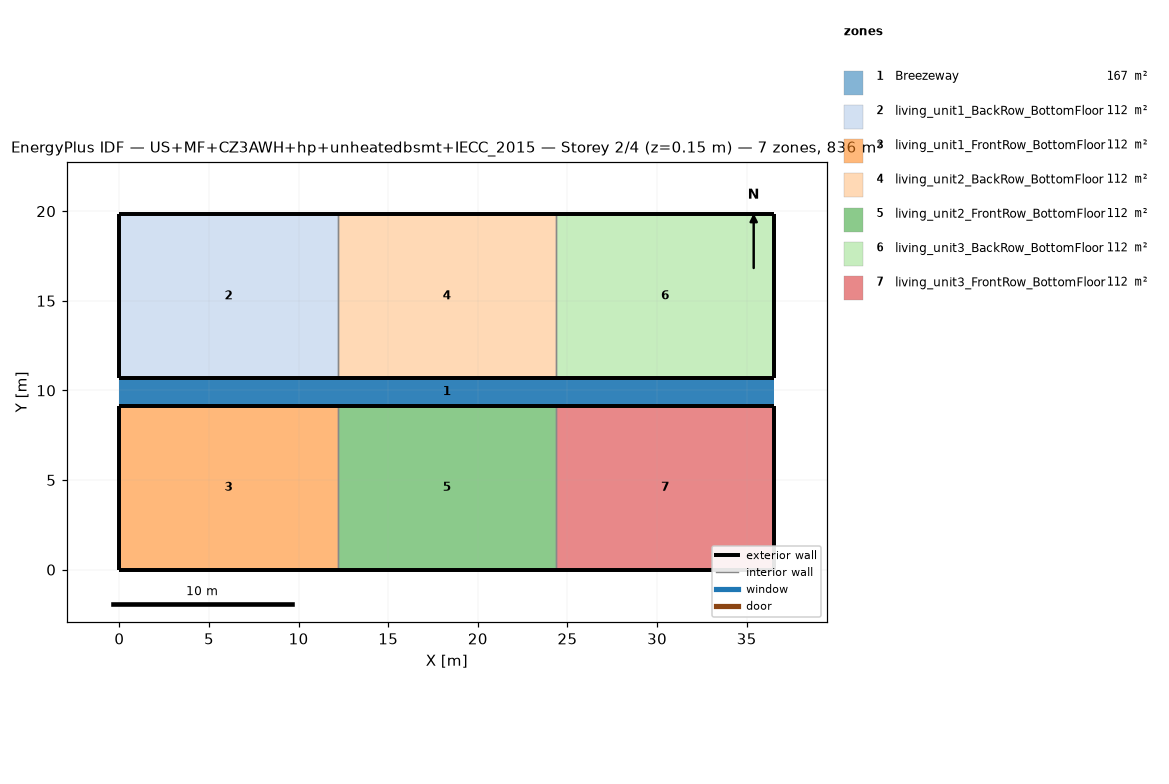
=== STOREY PLAN SPEC (per zone: floor XY polygon, exterior-wall plan segments, windows/doors) ===
zone 1: Breezeway  (167.0 m²)
  floor: (36.54, 9.16) (0.00, 9.16) (0.00, 10.68) (36.54, 10.68)
  floor: (36.54, 9.16) (0.00, 9.16) (0.00, 10.68) (36.54, 10.68)
  floor: (36.54, 9.16) (0.00, 9.16) (0.00, 10.68) (36.54, 10.68)
zone 2: living_unit1_BackRow_BottomFloor  (111.5 m²)
  floor: (12.18, 10.68) (0.00, 10.68) (0.00, 19.84) (12.18, 19.84)
  exterior wall: (0.00, 10.68) – (12.18, 10.68)  [12.2 m]
  exterior wall: (12.18, 19.84) – (0.00, 19.84)  [12.2 m]
  exterior wall: (0.00, 19.84) – (0.00, 10.68)  [9.2 m]
  interior walls: 1
zone 3: living_unit1_FrontRow_BottomFloor  (111.5 m²)
  floor: (12.18, 0.00) (0.00, 0.00) (0.00, 9.16) (12.18, 9.16)
  exterior wall: (0.00, 0.00) – (12.18, 0.00)  [12.2 m]
  exterior wall: (12.18, 9.16) – (0.00, 9.16)  [12.2 m]
  exterior wall: (0.00, 9.16) – (0.00, 0.00)  [9.2 m]
  interior walls: 1
zone 4: living_unit2_BackRow_BottomFloor  (111.5 m²)
  floor: (24.36, 10.68) (12.18, 10.68) (12.18, 19.84) (24.36, 19.84)
  exterior wall: (12.18, 10.68) – (24.36, 10.68)  [12.2 m]
  exterior wall: (24.36, 19.84) – (12.18, 19.84)  [12.2 m]
  interior walls: 2
zone 5: living_unit2_FrontRow_BottomFloor  (111.5 m²)
  floor: (24.36, 0.00) (12.18, 0.00) (12.18, 9.16) (24.36, 9.16)
  exterior wall: (12.18, 0.00) – (24.36, 0.00)  [12.2 m]
  exterior wall: (24.36, 9.16) – (12.18, 9.16)  [12.2 m]
  interior walls: 2
zone 6: living_unit3_BackRow_BottomFloor  (111.5 m²)
  floor: (36.54, 10.68) (24.36, 10.68) (24.36, 19.84) (36.54, 19.84)
  exterior wall: (24.36, 10.68) – (36.54, 10.68)  [12.2 m]
  exterior wall: (36.54, 10.68) – (36.54, 19.84)  [9.2 m]
  exterior wall: (36.54, 19.84) – (24.36, 19.84)  [12.2 m]
  interior walls: 1
zone 7: living_unit3_FrontRow_BottomFloor  (111.5 m²)
  floor: (36.54, 0.00) (24.36, 0.00) (24.36, 9.16) (36.54, 9.16)
  exterior wall: (24.36, 0.00) – (36.54, 0.00)  [12.2 m]
  exterior wall: (36.54, 0.00) – (36.54, 9.16)  [9.2 m]
  exterior wall: (36.54, 9.16) – (24.36, 9.16)  [12.2 m]
  interior walls: 1

=== DERIVED (storey summary) ===
Building: US+MF+CZ3AWH+hp+unheatedbsmt+IECC_2015
Storey: 2 of 4  (floor level z = 0.15 m)
Storey gross floor area: 836.2 m²
Zones on this storey: 7
  - Breezeway: floor 167.0 m²
  - living_unit1_BackRow_BottomFloor: floor 111.5 m²; exterior wall 33.5 m (86.9 m²); WWR 0.0%
  - living_unit1_FrontRow_BottomFloor: floor 111.5 m²; exterior wall 33.5 m (86.9 m²); WWR 0.0%
  - living_unit2_BackRow_BottomFloor: floor 111.5 m²; exterior wall 24.4 m (63.1 m²); WWR 0.0%
  - living_unit2_FrontRow_BottomFloor: floor 111.5 m²; exterior wall 24.4 m (63.1 m²); WWR 0.0%
  - living_unit3_BackRow_BottomFloor: floor 111.5 m²; exterior wall 33.5 m (86.9 m²); WWR 0.0%
  - living_unit3_FrontRow_BottomFloor: floor 111.5 m²; exterior wall 33.5 m (86.9 m²); WWR 0.0%
Zone adjacency (shared interzone walls):
  - living_unit1_BackRow_BottomFloor ↔ living_unit2_BackRow_BottomFloor
  - living_unit1_FrontRow_BottomFloor ↔ living_unit2_FrontRow_BottomFloor
  - living_unit2_BackRow_BottomFloor ↔ living_unit3_BackRow_BottomFloor
  - living_unit2_FrontRow_BottomFloor ↔ living_unit3_FrontRow_BottomFloor